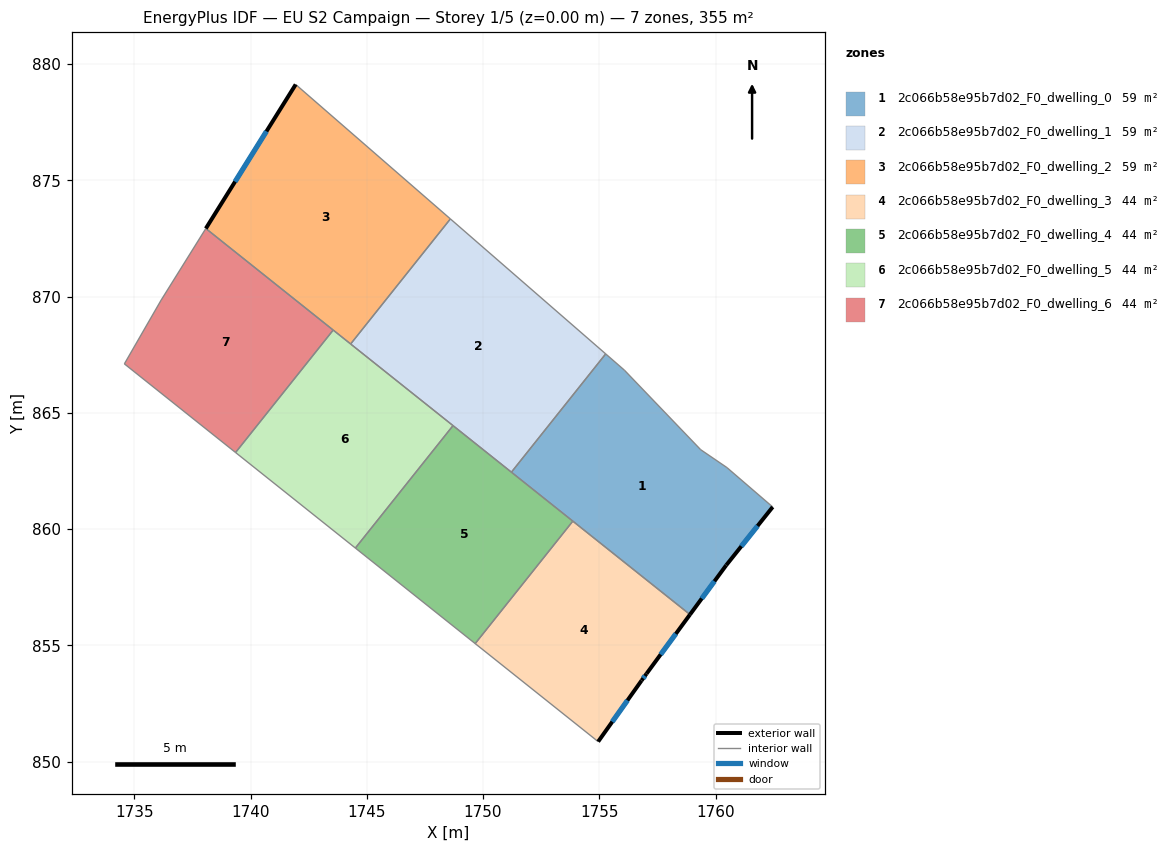
=== STOREY PLAN SPEC (per zone: floor XY polygon, exterior-wall plan segments, windows/doors) ===
zone 1: 2c066b58e95b7d02_F0_dwelling_0  (59.2 m²)
  floor: (1759.36, 863.42) (1760.49, 862.65) (1762.46, 860.95) (1760.46, 858.45) (1758.90, 856.32) (1751.22, 862.45) (1755.28, 867.54) (1756.08, 866.84)
  exterior wall: (1760.46, 858.45) – (1762.46, 860.95)  [3.2 m]
    window: (1761.11, 859.26) – (1761.81, 860.14)  [1.2 m²]
  exterior wall: (1758.90, 856.32) – (1760.46, 858.45)  [2.6 m]
    window: (1759.41, 857.01) – (1759.95, 857.76)  [1.0 m²]
  interior walls: 7
zone 2: 2c066b58e95b7d02_F0_dwelling_1  (59.2 m²)
  floor: (1755.28, 867.54) (1751.22, 862.45) (1744.30, 867.96) (1748.59, 873.34)
  interior walls: 5
zone 3: 2c066b58e95b7d02_F0_dwelling_2  (59.2 m²)
  floor: (1748.59, 873.34) (1744.30, 867.96) (1738.07, 872.93) (1741.94, 879.13)
  exterior wall: (1741.94, 879.13) – (1738.07, 872.93)  [7.3 m]
    window: (1740.68, 877.11) – (1739.33, 874.95)  [2.7 m²]
  interior walls: 4
zone 4: 2c066b58e95b7d02_F0_dwelling_3  (44.4 m²)
  floor: (1758.90, 856.32) (1757.03, 853.78) (1756.82, 853.49) (1754.95, 850.86) (1749.66, 855.08) (1753.86, 860.34)
  exterior wall: (1754.95, 850.86) – (1756.82, 853.49)  [3.2 m]
    window: (1755.56, 851.71) – (1756.21, 852.63)  [1.2 m²]
  exterior wall: (1757.03, 853.78) – (1758.90, 856.32)  [3.2 m]
    window: (1757.64, 854.61) – (1758.29, 855.50)  [1.2 m²]
  exterior wall: (1756.82, 853.49) – (1757.03, 853.78)  [0.4 m]
    window: (1756.89, 853.58) – (1756.96, 853.68)  [0.1 m²]
  interior walls: 3
zone 5: 2c066b58e95b7d02_F0_dwelling_4  (44.4 m²)
  floor: (1753.86, 860.34) (1749.66, 855.08) (1744.51, 859.18) (1748.71, 864.45)
  interior walls: 5
zone 6: 2c066b58e95b7d02_F0_dwelling_5  (44.4 m²)
  floor: (1748.71, 864.45) (1744.51, 859.18) (1739.35, 863.29) (1743.55, 868.56)
  interior walls: 5
zone 7: 2c066b58e95b7d02_F0_dwelling_6  (44.4 m²)
  floor: (1743.55, 868.56) (1739.35, 863.29) (1734.57, 867.11) (1736.15, 869.85) (1738.07, 872.93)
  interior walls: 5

=== DERIVED (storey summary) ===
Building: EU S2 Campaign
Storey: 1 of 5  (floor level z = 0.00 m)
Storey gross floor area: 355.3 m²
Zones on this storey: 7
  - 2c066b58e95b7d02_F0_dwelling_0: floor 59.2 m²; exterior wall 5.8 m (17.5 m²); 2 window(s) 2.1 m²; WWR 12.2%
  - 2c066b58e95b7d02_F0_dwelling_1: floor 59.2 m²
  - 2c066b58e95b7d02_F0_dwelling_2: floor 59.2 m²; exterior wall 7.3 m (21.9 m²); 1 window(s) 2.7 m²; WWR 12.2%
  - 2c066b58e95b7d02_F0_dwelling_3: floor 44.4 m²; exterior wall 6.7 m (20.2 m²); 3 window(s) 2.5 m²; WWR 12.2%
  - 2c066b58e95b7d02_F0_dwelling_4: floor 44.4 m²
  - 2c066b58e95b7d02_F0_dwelling_5: floor 44.4 m²
  - 2c066b58e95b7d02_F0_dwelling_6: floor 44.4 m²
Zone adjacency (shared interzone walls):
  - 2c066b58e95b7d02_F0_dwelling_0 ↔ 2c066b58e95b7d02_F0_dwelling_1
  - 2c066b58e95b7d02_F0_dwelling_0 ↔ 2c066b58e95b7d02_F0_dwelling_3
  - 2c066b58e95b7d02_F0_dwelling_0 ↔ 2c066b58e95b7d02_F0_dwelling_4
  - 2c066b58e95b7d02_F0_dwelling_1 ↔ 2c066b58e95b7d02_F0_dwelling_2
  - 2c066b58e95b7d02_F0_dwelling_1 ↔ 2c066b58e95b7d02_F0_dwelling_4
  - 2c066b58e95b7d02_F0_dwelling_1 ↔ 2c066b58e95b7d02_F0_dwelling_5
  - 2c066b58e95b7d02_F0_dwelling_2 ↔ 2c066b58e95b7d02_F0_dwelling_5
  - 2c066b58e95b7d02_F0_dwelling_2 ↔ 2c066b58e95b7d02_F0_dwelling_6
  - 2c066b58e95b7d02_F0_dwelling_3 ↔ 2c066b58e95b7d02_F0_dwelling_4
  - 2c066b58e95b7d02_F0_dwelling_4 ↔ 2c066b58e95b7d02_F0_dwelling_5
  - 2c066b58e95b7d02_F0_dwelling_5 ↔ 2c066b58e95b7d02_F0_dwelling_6